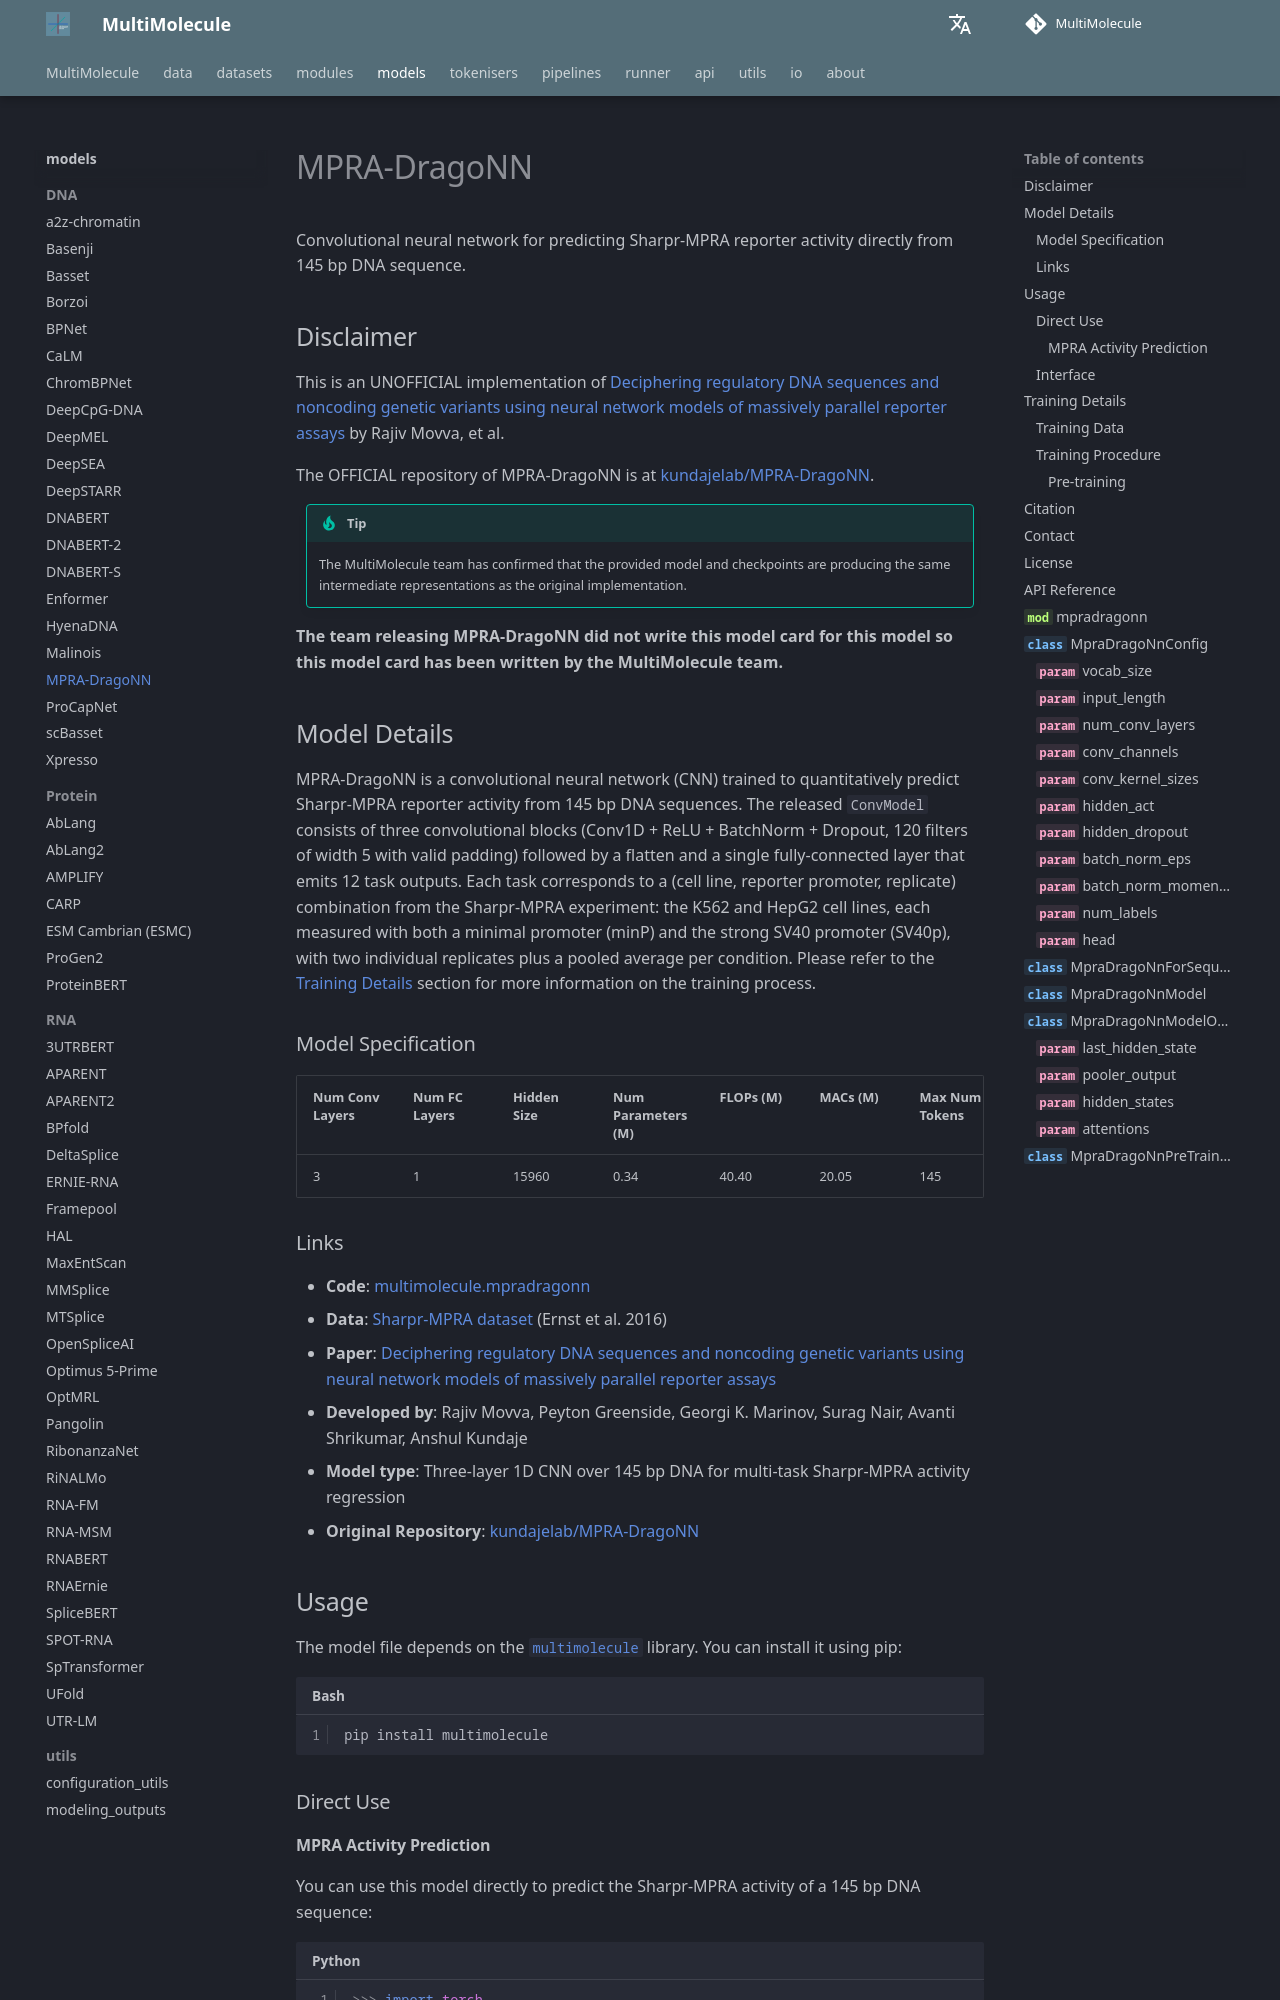

repository: DLS5-Omics/multimolecule · page: models/mpradragonn/index.html · generator: mkdocs

---
language: dna
tags:
  - Biology
  - DNA
license: agpl-3.0
library_name: multimolecule
pipeline_tag: other
pipeline: regulatory-activity
---

# MPRA-DragoNN

Convolutional neural network for predicting Sharpr-MPRA reporter activity directly from 145 bp DNA sequence.

## Disclaimer

This is an UNOFFICIAL implementation of [Deciphering regulatory DNA sequences and noncoding genetic variants using neural network models of massively parallel reporter assays](https://doi.org/10.1371/journal.pone.0218073) by Rajiv Movva, et al.

The OFFICIAL repository of MPRA-DragoNN is at [kundajelab/MPRA-DragoNN](https://github.com/kundajelab/MPRA-DragoNN).

> [!TIP]
> The MultiMolecule team has confirmed that the provided model and checkpoints are producing the same intermediate representations as the original implementation.

**The team releasing MPRA-DragoNN did not write this model card for this model so this model card has been written by the MultiMolecule team.**
